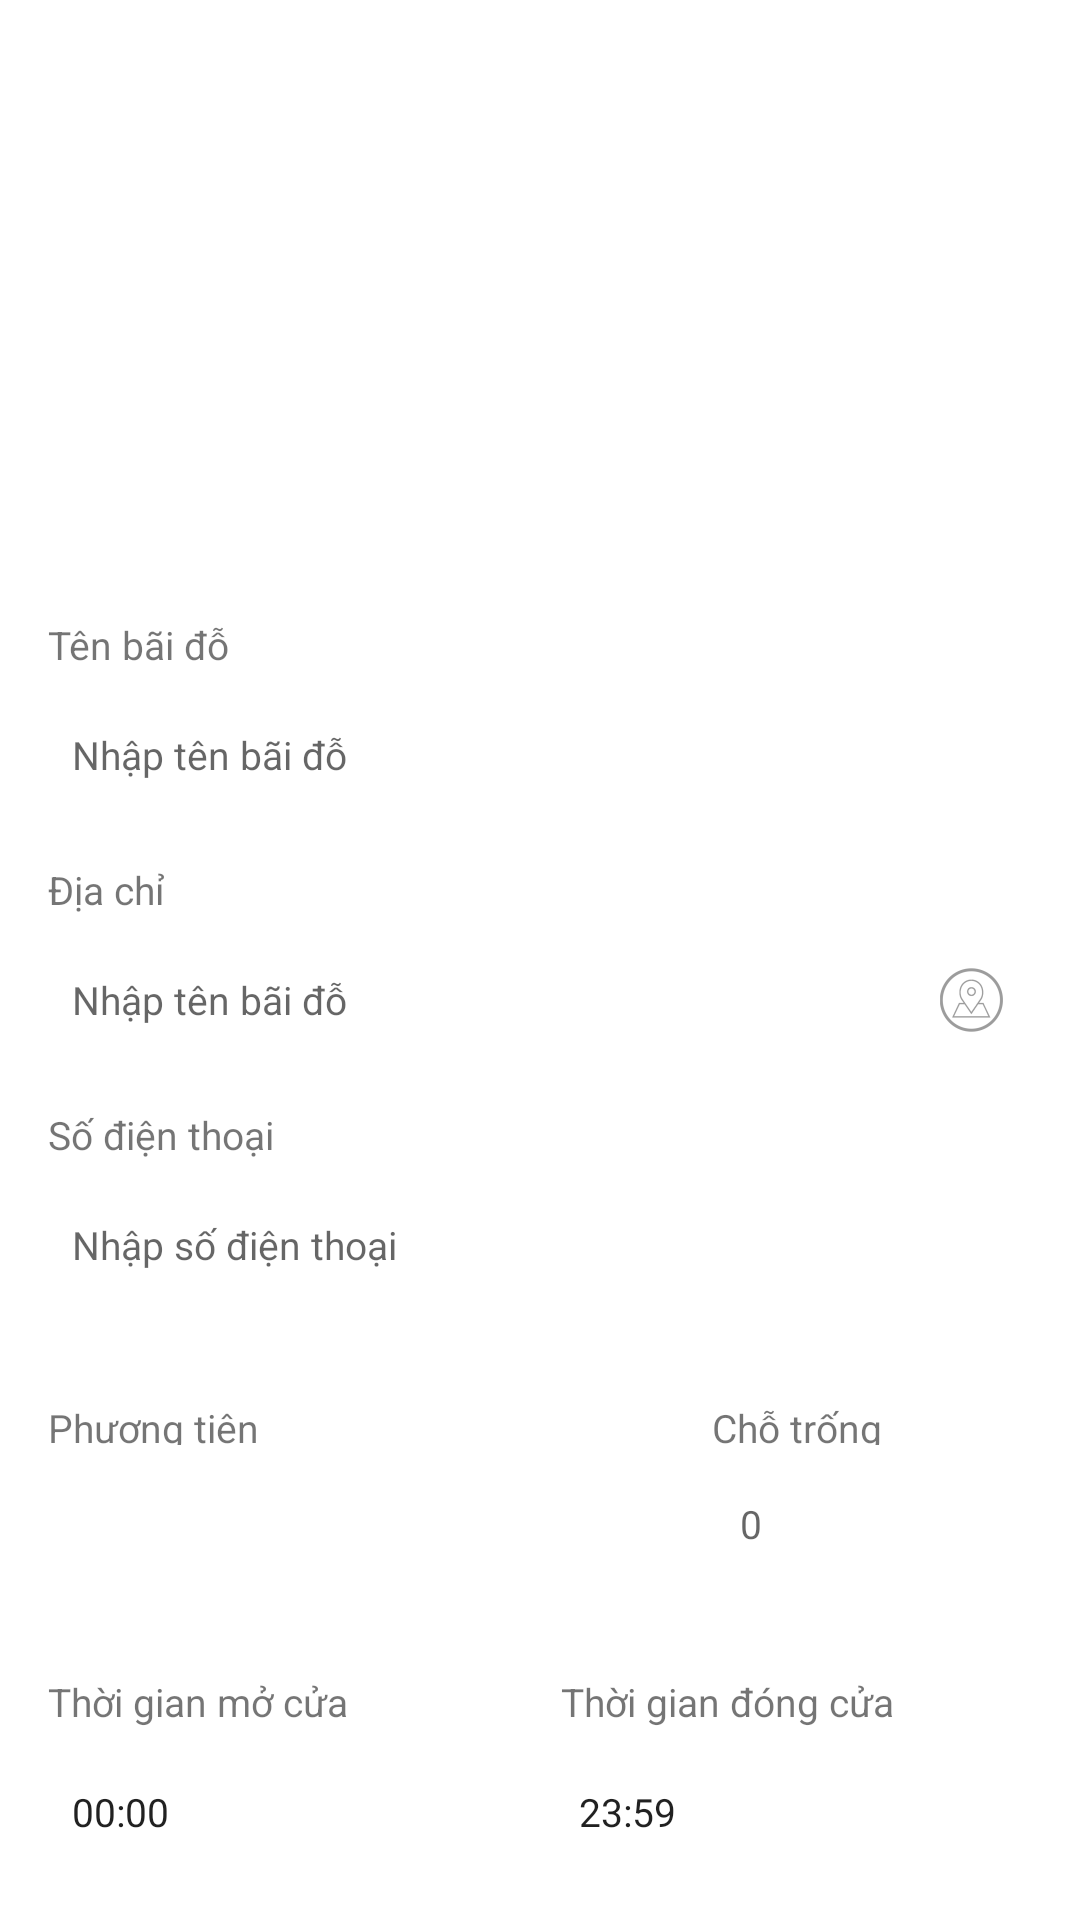

Reconstruct the res/layout file that produces this screen, plus the resources it refers to.
<!-- AndroidManifest.xml: application theme AppTheme -->
<!-- res/layout/activity_add_parking_content.xml -->
<?xml version="1.0" encoding="utf-8"?>
<LinearLayout xmlns:android="http://schemas.android.com/apk/res/android"
    xmlns:app="http://schemas.android.com/apk/res-auto"
    xmlns:tools="http://schemas.android.com/tools"
    android:layout_width="match_parent"
    android:layout_height="match_parent"
    android:background="@android:color/white"
    android:descendantFocusability="beforeDescendants"
    android:focusableInTouchMode="true"
    android:orientation="vertical"
    tools:context=".view.activity.AddParkingActivity"
    tools:ignore="MissingPrefix">

    <include
        layout="@layout/activity_add_parking_header"
        android:layout_width="match_parent"
        android:layout_height="@dimen/size_190"
        android:background="@android:color/transparent" />

    <LinearLayout
        android:layout_width="match_parent"
        android:layout_height="wrap_content"
        android:orientation="vertical"
        android:paddingBottom="@dimen/size_16"
        android:paddingLeft="@dimen/size_16"
        android:paddingRight="@dimen/size_16">

        <TextView
            style="@style/AddParking_Textview"
            android:layout_width="match_parent"
            android:layout_height="wrap_content"
            android:text="@string/add_parking_name" />

        <EditText
            android:id="@+id/edt_add_parking_name"
            style="@style/AddParking_Editext_Border"
            android:layout_width="match_parent"
            android:layout_height="@dimen/size_40"
            android:layout_marginTop="@dimen/size_8"
            android:hint="@string/input_parking_name"
            android:inputType="textCapSentences" />

        <TextView
            style="@style/AddParking_Textview"
            android:layout_width="match_parent"
            android:layout_height="wrap_content"
            android:text="@string/add_address" />

        <RelativeLayout
            android:layout_width="match_parent"
            android:layout_height="wrap_content"
            android:layout_marginTop="@dimen/size_8">

            <EditText
                android:id="@+id/edt_add_parking_diachi"
                style="@style/AddParking_Editext_Border"
                android:layout_width="match_parent"
                android:layout_height="@dimen/size_40"
                android:hint="@string/input_parking_name"
                android:inputType="textCapSentences"
                android:paddingEnd="@dimen/size_50"
                android:paddingRight="@dimen/size_50" />

            <ImageButton
                android:id="@+id/img_add_parking_pick_map"
                android:layout_width="wrap_content"
                android:layout_height="wrap_content"
                android:layout_alignBottom="@+id/edt_add_parking_diachi"
                android:layout_alignParentEnd="true"
                android:layout_alignParentRight="true"
                android:layout_alignTop="@+id/edt_add_parking_diachi"
                android:background="@android:color/transparent"
                android:contentDescription="@null"
                android:paddingLeft="@dimen/size_4"
                android:paddingRight="@dimen/size_4"
                android:src="@drawable/ic_action_pick_map" />
        </RelativeLayout>

        
        
        
        
        
        
        
        
        
        

        <TextView
            style="@style/AddParking_Textview"
            android:layout_width="match_parent"
            android:layout_height="wrap_content"
            android:text="@string/phone" />

        <EditText
            android:id="@+id/edt_add_parking_phone"
            style="@style/AddParking_Editext_Border"
            android:layout_width="match_parent"
            android:layout_height="@dimen/size_40"
            android:layout_marginTop="@dimen/size_8"
            android:drawablePadding="@dimen/size_16"
            android:hint="@string/input_phone"
            android:inputType="phone" />

        <TableLayout
            android:layout_width="match_parent"
            android:layout_height="wrap_content"
            android:stretchColumns="*">

            <TableRow
                android:layout_width="match_parent"
                android:layout_height="wrap_content"
                android:layout_marginTop="@dimen/size_16"
                android:layout_weight="3">

                <TextView
                    style="@style/AddParking_Textview_No_Margin"
                    android:layout_width="0dp"
                    android:layout_height="wrap_content"
                    android:layout_weight="2"
                    android:text="@string/add_type_of_verhicle" />

                <TextView
                    style="@style/AddParking_Textview_No_Margin"
                    android:layout_width="0dp"
                    android:layout_height="wrap_content"
                    android:layout_marginLeft="@dimen/size_8"
                    android:layout_marginStart="@dimen/size_8"
                    android:layout_weight="1"
                    android:text="@string/add_empty" />
            </TableRow>

            <TableRow
                android:layout_width="match_parent"
                android:layout_height="wrap_content"
                android:layout_marginTop="@dimen/size_8"
                android:layout_weight="3">

                <Spinner
                    android:id="@+id/sp_add_parking_type"
                    android:layout_width="0dp"
                    android:layout_height="@dimen/size_40"
                    android:layout_marginEnd="@dimen/size_6"
                    android:layout_marginRight="@dimen/size_6"
                    android:layout_weight="2"
                    android:background="@drawable/edittext_add_parking" />

                <EditText
                    android:id="@+id/edt_add_parking_empty"
                    style="@style/AddParking_Editext_Border"
                    android:layout_width="0dp"
                    android:layout_height="match_parent"
                    android:layout_marginLeft="@dimen/size_6"
                    android:layout_marginStart="@dimen/size_6"
                    android:layout_weight="1"
                    android:hint="0"
                    android:inputType="number"
                    android:maxLength="7" />
            </TableRow>

            <TableRow
                android:layout_width="match_parent"
                android:layout_height="wrap_content"
                android:layout_marginTop="@dimen/size_16">

                <TextView
                    style="@style/AddParking_Textview_No_Margin"
                    android:layout_width="0dp"
                    android:layout_height="wrap_content"
                    android:text="@string/add_time_open" />

                <TextView
                    style="@style/AddParking_Textview_No_Margin"
                    android:layout_width="0dp"
                    android:layout_height="wrap_content"
                    android:layout_marginLeft="@dimen/size_8"
                    android:layout_marginStart="@dimen/size_8"
                    android:text="@string/add_time_close" />
            </TableRow>

            <TableRow
                android:layout_width="match_parent"
                android:layout_height="wrap_content"
                android:layout_marginTop="@dimen/size_8">

                <EditText
                    android:id="@+id/edt_add_parking_begin_time"
                    style="@style/AddParking_Editext_Border_No_Focus"
                    android:layout_width="0dp"
                    android:layout_height="@dimen/size_40"
                    android:layout_marginEnd="@dimen/size_6"
                    android:layout_marginRight="@dimen/size_6"
                    android:drawableEnd="@drawable/ic_action_begin_time"
                    android:drawableRight="@drawable/ic_action_begin_time"
                    android:text="@string/add_time_zero"
                    app:theme="@style/AddParking_Editext.ButtumLine" />

                <EditText
                    android:id="@+id/edt_add_parking_end_time"
                    style="@style/AddParking_Editext_Border_No_Focus"
                    android:layout_width="0dp"
                    android:layout_height="@dimen/size_40"
                    android:layout_marginLeft="@dimen/size_6"
                    android:layout_marginStart="@dimen/size_6"
                    android:drawableEnd="@drawable/ic_action_end_time"
                    android:drawableRight="@drawable/ic_action_end_time"
                    android:text="@string/add_time_end"
                    app:theme="@style/AddParking_Editext.ButtumLine" />
            </TableRow>
        </TableLayout>

        <TableLayout
            android:layout_width="match_parent"
            android:layout_height="wrap_content"
            android:stretchColumns="*">

            <TableRow
                android:layout_width="match_parent"
                android:layout_height="wrap_content">

                <TextView
                    style="@style/AddParking_Textview"
                    android:layout_width="0dp"
                    android:layout_height="wrap_content"
                    android:layout_marginEnd="@dimen/size_8"
                    android:layout_marginRight="@dimen/size_8"
                    android:text="@string/add_price" />

                <TextView
                    style="@style/AddParking_Textview"
                    android:layout_width="0dp"
                    android:layout_height="wrap_content"
                    android:layout_marginEnd="@dimen/size_8"
                    android:layout_marginRight="@dimen/size_8"
                    android:text="@string/add_follow_name" />

                <TextView
                    style="@style/AddParking_Textview"
                    android:layout_width="0dp"
                    android:layout_height="wrap_content"
                    android:layout_marginEnd="@dimen/size_44"
                    android:layout_marginRight="@dimen/size_44"
                    android:text="@string/add_follow_price" />
            </TableRow>

            <TableRow
                android:layout_width="match_parent"
                android:layout_height="wrap_content">

                <android.support.v7.widget.RecyclerView
                    android:id="@+id/recyclerview_add_parking"
                    android:layout_width="match_parent"
                    android:layout_height="wrap_content"
                    android:layout_span="3"
                    android:nestedScrollingEnabled="false"
                    tools:ignore="UnusedAttribute" />
            </TableRow>
        </TableLayout>
    </LinearLayout>
</LinearLayout>
<!-- res/layout/activity_add_parking_header.xml (included above) -->
<?xml version="1.0" encoding="utf-8"?>
<FrameLayout xmlns:android="http://schemas.android.com/apk/res/android"
    xmlns:tools="http://schemas.android.com/tools"
    android:layout_width="match_parent"
    android:layout_height="@dimen/size_190"
    tools:context=".view.activity.AddParkingActivity">

    <ImageView
        android:id="@+id/img_add_parking_picture"
        android:layout_width="match_parent"
        android:layout_height="match_parent"
        android:contentDescription="@null"
        android:scaleType="centerCrop"
        android:src="@mipmap/ic_parking_background" />

    <android.support.v4.view.ViewPager
        android:id="@+id/viewpager_add_parking"
        android:layout_width="match_parent"
        android:layout_height="match_parent" />

    <TextView
        android:id="@+id/txt_add_parking_image_number"
        android:layout_width="wrap_content"
        android:layout_height="wrap_content"
        android:layout_gravity="top|end|right"
        android:layout_marginEnd="@dimen/size_16"
        android:layout_marginRight="@dimen/size_16"
        android:layout_marginTop="@dimen/size_8"
        android:text="0/0"
        android:textAppearance="?android:attr/textAppearanceLarge"
        android:textColor="@android:color/white"
        android:visibility="gone" />

    <TextView
        android:id="@+id/img_add_parking_take_picture"
        android:layout_width="wrap_content"
        android:layout_height="@dimen/size_48"
        android:layout_gravity="bottom|end|right"
        android:onClick="TakePicture"
        android:background="@android:color/transparent"
        android:contentDescription="@null"
        android:drawableLeft="@mipmap/ic_camera_white"
        android:drawableStart="@mipmap/ic_camera_white"
        android:foreground="?android:attr/selectableItemBackground"
        android:paddingBottom="@dimen/size_4"
        android:paddingEnd="@dimen/size_12"
        android:paddingLeft="0dp"
        android:paddingRight="@dimen/size_12"
        android:paddingStart="0dp" />

    <ImageView
        android:id="@+id/img_add_parking_delete"
        android:layout_width="@dimen/size_48"
        android:layout_height="@dimen/size_48"
        android:layout_gravity="bottom"
        android:layout_marginLeft="@dimen/size_12"
        android:layout_marginStart="@dimen/size_12"
        android:background="@android:color/transparent"
        android:contentDescription="@null"
        android:foreground="?android:attr/selectableItemBackground"
        android:onClick="DeletePicture"
        android:paddingBottom="@dimen/size_8"
        android:scaleType="fitCenter"
        android:src="@drawable/ic_delete_forever_white_48dp"
        android:visibility="gone" />
</FrameLayout>
<!-- resources referenced by this layout -->
<resources>
  <dimen name="size_12">12dp</dimen>
  <dimen name="size_16">16dp</dimen>
  <dimen name="size_190">190dp</dimen>
  <dimen name="size_4">4dp</dimen>
  <dimen name="size_40">40dp</dimen>
  <dimen name="size_44">44dp</dimen>
  <dimen name="size_48">48dp</dimen>
  <dimen name="size_50">50dp</dimen>
  <dimen name="size_6">6dp</dimen>
  <dimen name="size_8">8dp</dimen>
  <string name="add_address">Địa chỉ</string>
  <string name="add_empty">Chỗ trống</string>
  <string name="add_follow_name">Phương tiện</string>
  <string name="add_follow_price">Loại</string>
  <string name="add_parking_name">Tên bãi đỗ</string>
  <string name="add_price">Giá (K)</string>
  <string name="add_time_close">Thời gian đóng cửa</string>
  <string name="add_time_end">23:59</string>
  <string name="add_time_open">Thời gian mở cửa</string>
  <string name="add_time_zero">00:00</string>
  <string name="add_type_of_verhicle">Phương tiện</string>
  <string name="input_address">Nhập địa chỉ</string>
  <string name="input_parking_name">Nhập tên bãi đỗ</string>
  <string name="input_phone">Nhập số điện thoại</string>
  <string name="phone">Số điện thoại</string>
  <style name="AddParking_Editext.ButtumLine" parent="Theme.AppCompat.Light.DarkActionBar">
          <item name="colorControlNormal">@android:color/white</item>
          <item name="colorControlActivated">@android:color/white</item>
          <item name="colorControlHighlight">@android:color/white</item>
      </style>
  <style name="AddParking_Editext_Border">
          <item name="android:paddingRight">@dimen/size_8</item>
          <item name="android:paddingLeft">@dimen/size_8</item>
          <item name="android:background">@drawable/edittext_add_parking</item>
          <item name="android:gravity">center_vertical</item>
          <item name="android:singleLine">true</item>
          <item name="android:ellipsize">end</item>
          <item name="android:textSize">@dimen/font_13</item>
          <item name="android:theme">@style/EditTextTheme</item>
      </style>
  <style name="AddParking_Textview">
          <item name="android:singleLine">true</item>
          <item name="android:ellipsize">end</item>
          <item name="android:textSize">@dimen/font_13</item>
          <item name="android:layout_marginTop">@dimen/size_16</item>
      </style>
  <style name="AddParking_Textview_No_Margin">
          <item name="android:singleLine">true</item>
          <item name="android:ellipsize">end</item>
          <item name="android:textSize">@dimen/font_13</item>
          <item name="android:layout_marginTop">@dimen/size_16</item>
      </style>
  <style name="AppTheme" parent="Theme.AppCompat.Light.NoActionBar">
          
          <item name="colorPrimary">@color/colorPrimary</item>
          <item name="colorPrimaryDark">@color/colorPrimaryDark</item>
          <item name="colorAccent">@color/colorAccent</item>
  		<item name="android:textAllCaps">false</item>
          <item name="android:windowDisablePreview">true</item>
      </style>
  <dimen name="font_13">13sp</dimen>
  <style name="EditTextTheme" parent="Theme.AppCompat.Light.DarkActionBar">
          <item name="colorControlNormal">@color/colorPrimary</item>
          <item name="colorControlActivated">@color/colorPrimary</item>
          <item name="colorControlHighlight">@color/colorPrimary</item>
      </style>
  <color name="colorPrimary">#5c5ca7</color>
  <color name="colorPrimaryDark">#5c5ca7</color>
  <color name="colorAccent">#FFFFFF</color>
</resources>
